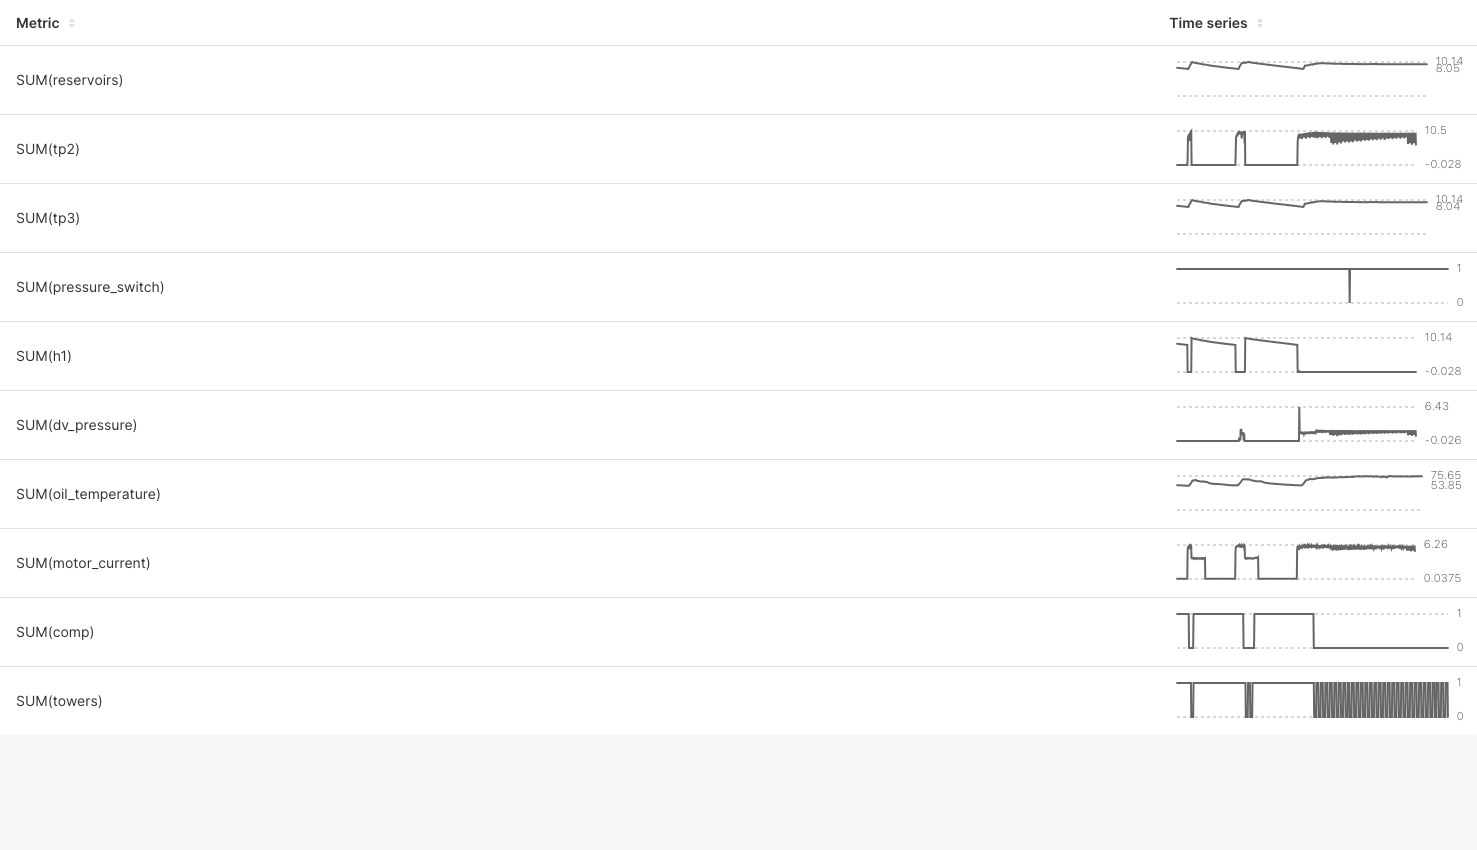

Data behind this chart, as committed beside it:
5252700, 2020-04-12 11:03:06, -0.0120000000000004, 9.384, 9.372, -0.0219999999999984, 9.382, 63.25, 3.74, 1.0, 0.0, 1.0, 1.0, 0.0, 1.0, 1.0, 1.0, \N, \N, \N, \N, \N, 0
5253420, 2020-04-12 11:15:00, -0.016, 8.358, 8.35, -0.024, 8.36, 55.82, 0.0425, 1.0, 0.0, 1.0, 1.0, 0.0, 1.0, 1.0, 1.0, \N, \N, \N, \N, \N, 0
5253800, 2020-04-12 11:21:17, 10.12, 9.866, -0.012, 0.496, 9.862, 62.3, 6.06, 0.0, 1.0, 0.0, 0.0, 0.0, 1.0, 1.0, 1.0, \N, \N, \N, \N, \N, 0
5254220, 2020-04-12 11:28:13, -0.012, 9.746, 9.734, -0.024, 9.748, 64.6, 3.73, 1.0, 0.0, 1.0, 1.0, 0.0, 1.0, 1.0, 1.0, \N, \N, \N, \N, \N, 0
5254280, 2020-04-12 11:29:13, -0.012, 9.668, 9.656, -0.024, 9.668, 63.9, 3.868, 1.0, 0.0, 1.0, 1.0, 0.0, 1.0, 1.0, 1.0, \N, \N, \N, \N, \N, 0
5254860, 2020-04-12 11:38:47, -0.016, 8.93, 8.92, -0.024, 8.934, 57.8, 0.04, 1.0, 0.0, 1.0, 1.0, 0.0, 1.0, 1.0, 1.0, \N, \N, \N, \N, \N, 0
5255250, 2020-04-12 11:45:14, -0.016, 8.472, 8.464, -0.024, 8.476, 56.0, 0.0425, 1.0, 0.0, 1.0, 1.0, 0.0, 1.0, 1.0, 1.0, \N, \N, \N, \N, \N, 0
5255340, 2020-04-12 11:46:43, -0.014, 8.366, 8.358, -0.022, 8.37, 55.53, 0.04, 1.0, 0.0, 1.0, 1.0, 0.0, 1.0, 1.0, 1.0, \N, \N, \N, \N, \N, 0
5255350, 2020-04-12 11:46:53, -0.016, 8.354, 8.344, -0.024, 8.358, 55.53, 0.04, 1.0, 0.0, 1.0, 1.0, 0.0, 1.0, 1.0, 1.0, \N, \N, \N, \N, \N, 0
5255430, 2020-04-12 11:48:12, -0.014, 8.248, 8.238, -0.022, 8.25, 55.23, 0.0375, 1.0, 0.0, 1.0, 1.0, 0.0, 1.0, 1.0, 1.0, \N, \N, \N, \N, \N, 0
5255990, 2020-04-12 11:57:27, 9.858, 9.688, -0.012, 1.626, 9.688, 69.35, 6.107, 0.0, 1.0, 0.0, 0.0, 0.0, 1.0, 1.0, 1.0, 1, 2020-04-12 08:50:00, 2020-04-12 20:30:00, 700, high, 1
5256140, 2020-04-12 11:59:56, 9.942, 9.768, -0.01, 1.976, 9.768, 71.35, 6.107, 0.0, 1.0, 1.0, 0.0, 0.0, 1.0, 1.0, 1.0, 1, 2020-04-12 08:50:00, 2020-04-12 20:30:00, 700, high, 1
5256400, 2020-04-12 12:04:14, 9.85, 9.678, -0.01, 1.906, 9.676, 72.55, 5.98, 0.0, 1.0, 1.0, 0.0, 0.0, 1.0, 1.0, 1.0, 1, 2020-04-12 08:50:00, 2020-04-12 20:30:00, 700, high, 1
5256410, 2020-04-12 12:04:24, 9.578, 9.684, -0.01, 1.866, 9.682, 72.28, 6.065, 0.0, 1.0, 1.0, 0.0, 0.0, 1.0, 1.0, 1.0, 1, 2020-04-12 08:50:00, 2020-04-12 20:30:00, 700, high, 1
5256490, 2020-04-12 12:05:43, 9.656, 9.616, -0.012, 1.848, 9.616, 72.37, 5.973, 0.0, 1.0, 1.0, 0.0, 0.0, 1.0, 1.0, 1.0, 1, 2020-04-12 08:50:00, 2020-04-12 20:30:00, 700, high, 1
5257000, 2020-04-12 12:14:09, 9.72, 9.538, -0.014, 1.87, 9.54, 73.35, 5.918, 0.0, 1.0, 1.0, 0.0, 0.0, 1.0, 1.0, 1.0, 1, 2020-04-12 08:50:00, 2020-04-12 20:30:00, 700, high, 1
5257160, 2020-04-12 12:16:47, 9.658, 9.498, -0.01, 1.86, 9.498, 74.75, 6.045, 0.0, 1.0, 0.0, 0.0, 0.0, 1.0, 1.0, 1.0, 1, 2020-04-12 08:50:00, 2020-04-12 20:30:00, 700, high, 1
5257380, 2020-04-12 12:20:25, 8.864, 9.498, -0.008, 1.654, 9.496, 74.75, 5.762, 0.0, 1.0, 0.0, 0.0, 0.0, 1.0, 1.0, 1.0, 1, 2020-04-12 08:50:00, 2020-04-12 20:30:00, 700, high, 1
5257480, 2020-04-12 12:22:04, 9.704, 9.522, -0.01, 1.86, 9.524, 74.95, 5.91, 0.0, 1.0, 1.0, 0.0, 0.0, 1.0, 1.0, 1.0, 1, 2020-04-12 08:50:00, 2020-04-12 20:30:00, 700, high, 1
5257650, 2020-04-12 12:24:53, 9.664, 9.508, -0.012, 1.846, 9.51, 74.8, 5.873, 0.0, 1.0, 0.0, 0.0, 0.0, 1.0, 1.0, 1.0, 1, 2020-04-12 08:50:00, 2020-04-12 20:30:00, 700, high, 1
5257830, 2020-04-12 12:27:51, 9.678, 9.492, -0.01, 1.852, 9.492, 74.45, 5.915, 0.0, 1.0, 1.0, 0.0, 0.0, 1.0, 1.0, 1.0, 1, 2020-04-12 08:50:00, 2020-04-12 20:30:00, 700, high, 1
5257980, 2020-04-12 12:30:20, 9.056, 9.478, -0.01, 1.69, 9.48, 74.15, 5.868, 0.0, 1.0, 0.0, 0.0, 0.0, 1.0, 1.0, 1.0, 1, 2020-04-12 08:50:00, 2020-04-12 20:30:00, 700, high, 1
5258300, 2020-04-12 12:35:37, 9.652, 9.464, -0.008, 1.848, 9.462, 75.3, 5.98, 0.0, 1.0, 1.0, 0.0, 0.0, 1.0, 1.0, 1.0, 1, 2020-04-12 08:50:00, 2020-04-12 20:30:00, 700, high, 1
5258310, 2020-04-12 12:35:47, 9.66, 9.474, -0.01, 1.852, 9.474, 74.83, 5.953, 0.0, 1.0, 1.0, 0.0, 0.0, 1.0, 1.0, 1.0, 1, 2020-04-12 08:50:00, 2020-04-12 20:30:00, 700, high, 1
5258380, 2020-04-12 12:36:56, 9.616, 9.47, -0.006, 1.842, 9.468, 74.65, 5.942, 0.0, 1.0, 0.0, 0.0, 0.0, 1.0, 1.0, 1.0, 1, 2020-04-12 08:50:00, 2020-04-12 20:30:00, 700, high, 1
5258450, 2020-04-12 12:38:06, 7.948, 9.468, -0.01, 1.408, 9.47, 74.55, 5.595, 0.0, 1.0, 0.0, 0.0, 0.0, 1.0, 1.0, 1.0, 1, 2020-04-12 08:50:00, 2020-04-12 20:30:00, 700, high, 1
5258600, 2020-04-12 12:40:34, 9.616, 9.462, -0.008, 1.838, 9.464, 74.85, 5.918, 0.0, 1.0, 0.0, 0.0, 0.0, 1.0, 1.0, 1.0, 1, 2020-04-12 08:50:00, 2020-04-12 20:30:00, 700, high, 1
5258740, 2020-04-12 12:42:53, 9.63, 9.484, -0.01, 1.848, 9.486, 74.67, 5.87, 0.0, 1.0, 0.0, 0.0, 0.0, 1.0, 1.0, 1.0, 1, 2020-04-12 08:50:00, 2020-04-12 20:30:00, 700, high, 1
5252120, 2020-04-12 10:53:32, -0.014, 8.184, 8.174, -0.022, 8.186, 54.33, 0.0425, 1.0, 0.0, 1.0, 1.0, 0.0, 1.0, 1.0, 1.0, \N, \N, \N, \N, \N, 0
5252780, 2020-04-12 11:04:26, -0.012, 9.278, 9.268, -0.024, 9.28, 62.6, 0.045, 1.0, 0.0, 1.0, 1.0, 0.0, 1.0, 1.0, 1.0, \N, \N, \N, \N, \N, 0
5252820, 2020-04-12 11:05:05, -0.012, 9.164, 9.152, -0.022, 9.166, 61.5, 0.04, 1.0, 0.0, 1.0, 1.0, 0.0, 1.0, 1.0, 1.0, \N, \N, \N, \N, \N, 0
5253550, 2020-04-12 11:17:09, -0.016, 8.216, 8.206, -0.024, 8.216, 54.8, 0.0425, 1.0, 0.0, 1.0, 1.0, 0.0, 1.0, 1.0, 1.0, \N, \N, \N, \N, \N, 0
5253680, 2020-04-12 11:19:18, -0.016, 8.074, 8.066, -0.022, 8.076, 54.8, 0.0425, 1.0, 0.0, 1.0, 1.0, 0.0, 1.0, 1.0, 1.0, \N, \N, \N, \N, \N, 0
5254020, 2020-04-12 11:24:55, -0.018, 10.05, 10.04, -0.024, 10.05, 67.85, 3.73, 1.0, 0.0, 1.0, 1.0, 0.0, 1.0, 1.0, 1.0, \N, \N, \N, \N, \N, 0
5254120, 2020-04-12 11:26:34, -0.01, 9.886, 9.874, -0.024, 9.886, 65.83, 3.818, 1.0, 0.0, 1.0, 1.0, 0.0, 1.0, 1.0, 1.0, \N, \N, \N, \N, \N, 0
5254480, 2020-04-12 11:32:31, -0.012, 9.41, 9.398, -0.024, 9.412, 61.53, 0.0425, 1.0, 0.0, 1.0, 1.0, 0.0, 1.0, 1.0, 1.0, \N, \N, \N, \N, \N, 0
5254630, 2020-04-12 11:34:59, -0.014, 9.218, 9.206, -0.022, 9.22, 59.48, 0.04, 1.0, 0.0, 1.0, 1.0, 0.0, 1.0, 1.0, 1.0, \N, \N, \N, \N, \N, 0
5254890, 2020-04-12 11:39:17, -0.014, 8.898, 8.886, -0.022, 8.9, 57.68, 0.04, 1.0, 0.0, 1.0, 1.0, 0.0, 1.0, 1.0, 1.0, \N, \N, \N, \N, \N, 0
5255730, 2020-04-12 11:53:10, 9.408, 9.218, -0.012, 1.554, 9.216, 65.88, 5.893, 0.0, 1.0, 0.0, 0.0, 0.0, 1.0, 1.0, 1.0, 1, 2020-04-12 08:50:00, 2020-04-12 20:30:00, 700, high, 1
5255820, 2020-04-12 11:54:39, 8.086, 9.412, -0.012, 1.222, 9.408, 68.27, 5.633, 0.0, 1.0, 0.0, 0.0, 0.0, 1.0, 1.0, 1.0, 1, 2020-04-12 08:50:00, 2020-04-12 20:30:00, 700, high, 1
5256240, 2020-04-12 12:01:35, 8.67, 9.714, -0.01, 1.604, 9.712, 71.28, 5.825, 0.0, 1.0, 1.0, 0.0, 0.0, 1.0, 1.0, 1.0, 1, 2020-04-12 08:50:00, 2020-04-12 20:30:00, 700, high, 1
5256580, 2020-04-12 12:07:12, 9.758, 9.61, -0.012, 1.884, 9.61, 72.45, 6.05, 0.0, 1.0, 0.0, 0.0, 0.0, 1.0, 1.0, 1.0, 1, 2020-04-12 08:50:00, 2020-04-12 20:30:00, 700, high, 1
5256720, 2020-04-12 12:09:31, 8.842, 9.568, -0.014, 1.644, 9.568, 72.77, 5.84, 0.0, 1.0, 1.0, 0.0, 0.0, 1.0, 1.0, 1.0, 1, 2020-04-12 08:50:00, 2020-04-12 20:30:00, 700, high, 1
5257450, 2020-04-12 12:21:35, 9.68, 9.482, -0.01, 1.852, 9.482, 74.83, 5.998, 0.0, 1.0, 1.0, 0.0, 0.0, 1.0, 1.0, 1.0, 1, 2020-04-12 08:50:00, 2020-04-12 20:30:00, 700, high, 1
5257470, 2020-04-12 12:21:55, 9.696, 9.508, -0.01, 1.856, 9.51, 74.65, 6.035, 0.0, 1.0, 1.0, 0.0, 0.0, 1.0, 1.0, 1.0, 1, 2020-04-12 08:50:00, 2020-04-12 20:30:00, 700, high, 1
5257930, 2020-04-12 12:29:30, 9.678, 9.482, -0.01, 1.85, 9.482, 73.35, 5.878, 0.0, 1.0, 1.0, 0.0, 0.0, 1.0, 1.0, 1.0, 1, 2020-04-12 08:50:00, 2020-04-12 20:30:00, 700, high, 1
5258030, 2020-04-12 12:31:10, 8.088, 9.478, -0.01, 1.45, 9.478, 73.55, 5.648, 0.0, 1.0, 1.0, 0.0, 0.0, 1.0, 1.0, 1.0, 1, 2020-04-12 08:50:00, 2020-04-12 20:30:00, 700, high, 1
5258090, 2020-04-12 12:32:09, 7.776, 9.488, -0.008, 1.372, 9.488, 74.23, 5.515, 0.0, 1.0, 0.0, 0.0, 0.0, 1.0, 1.0, 1.0, 1, 2020-04-12 08:50:00, 2020-04-12 20:30:00, 700, high, 1
5258100, 2020-04-12 12:32:19, 9.088, 9.476, -0.006, 1.698, 9.472, 73.37, 5.873, 0.0, 1.0, 0.0, 0.0, 0.0, 1.0, 1.0, 1.0, 1, 2020-04-12 08:50:00, 2020-04-12 20:30:00, 700, high, 1
5258140, 2020-04-12 12:32:59, 9.628, 9.486, -0.006, 1.848, 9.482, 73.62, 5.992, 0.0, 1.0, 0.0, 0.0, 0.0, 1.0, 1.0, 1.0, 1, 2020-04-12 08:50:00, 2020-04-12 20:30:00, 700, high, 1
5258260, 2020-04-12 12:34:57, 9.624, 9.474, -0.006, 1.846, 9.472, 74.95, 5.982, 0.0, 1.0, 0.0, 0.0, 0.0, 1.0, 1.0, 1.0, 1, 2020-04-12 08:50:00, 2020-04-12 20:30:00, 700, high, 1
5258500, 2020-04-12 12:38:55, 9.624, 9.472, -0.008, 1.85, 9.472, 74.43, 5.942, 0.0, 1.0, 0.0, 0.0, 0.0, 1.0, 1.0, 1.0, 1, 2020-04-12 08:50:00, 2020-04-12 20:30:00, 700, high, 1
5258810, 2020-04-12 12:44:03, 8.242, 9.482, -0.008, 1.488, 9.482, 74.65, 5.64, 0.0, 1.0, 0.0, 0.0, 0.0, 1.0, 1.0, 1.0, 1, 2020-04-12 08:50:00, 2020-04-12 20:30:00, 700, high, 1
5259020, 2020-04-12 12:47:31, 9.662, 9.478, -0.01, 1.858, 9.476, 74.9, 5.962, 0.0, 1.0, 1.0, 0.0, 0.0, 1.0, 1.0, 1.0, 1, 2020-04-12 08:50:00, 2020-04-12 20:30:00, 700, high, 1
5251990, 2020-04-12 10:51:23, -0.016, 8.328, 8.316, -0.024, 8.328, 54.92, 0.0425, 1.0, 0.0, 1.0, 1.0, 0.0, 1.0, 1.0, 1.0, \N, \N, \N, \N, \N, 0
5252030, 2020-04-12 10:52:02, -0.014, 8.284, 8.274, -0.022, 8.288, 54.82, 0.0425, 1.0, 0.0, 1.0, 1.0, 0.0, 1.0, 1.0, 1.0, \N, \N, \N, \N, \N, 0
5252070, 2020-04-12 10:52:42, -0.016, 8.24, 8.23, -0.024, 8.242, 54.62, 0.0425, 1.0, 0.0, 1.0, 1.0, 0.0, 1.0, 1.0, 1.0, \N, \N, \N, \N, \N, 0
5252080, 2020-04-12 10:52:52, -0.016, 8.23, 8.22, -0.022, 8.232, 54.57, 0.0425, 1.0, 0.0, 1.0, 1.0, 0.0, 1.0, 1.0, 1.0, \N, \N, \N, \N, \N, 0
5252230, 2020-04-12 10:55:21, 1.308, 8.068, -0.028, -0.02, 8.068, 53.92, 4.845, 0.0, 1.0, 1.0, 0.0, 0.0, 1.0, 1.0, 1.0, \N, \N, \N, \N, \N, 0
5252270, 2020-04-12 10:56:00, 9.292, 8.826, -0.018, -0.022, 8.822, 54.92, 6.047, 0.0, 1.0, 1.0, 0.0, 0.0, 1.0, 1.0, 1.0, \N, \N, \N, \N, \N, 0
5252300, 2020-04-12 10:56:30, 9.744, 9.312, -0.012, -0.022, 9.308, 57.6, 6.047, 0.0, 1.0, 0.0, 0.0, 0.0, 1.0, 1.0, 1.0, \N, \N, \N, \N, \N, 0
... 665 more rows
